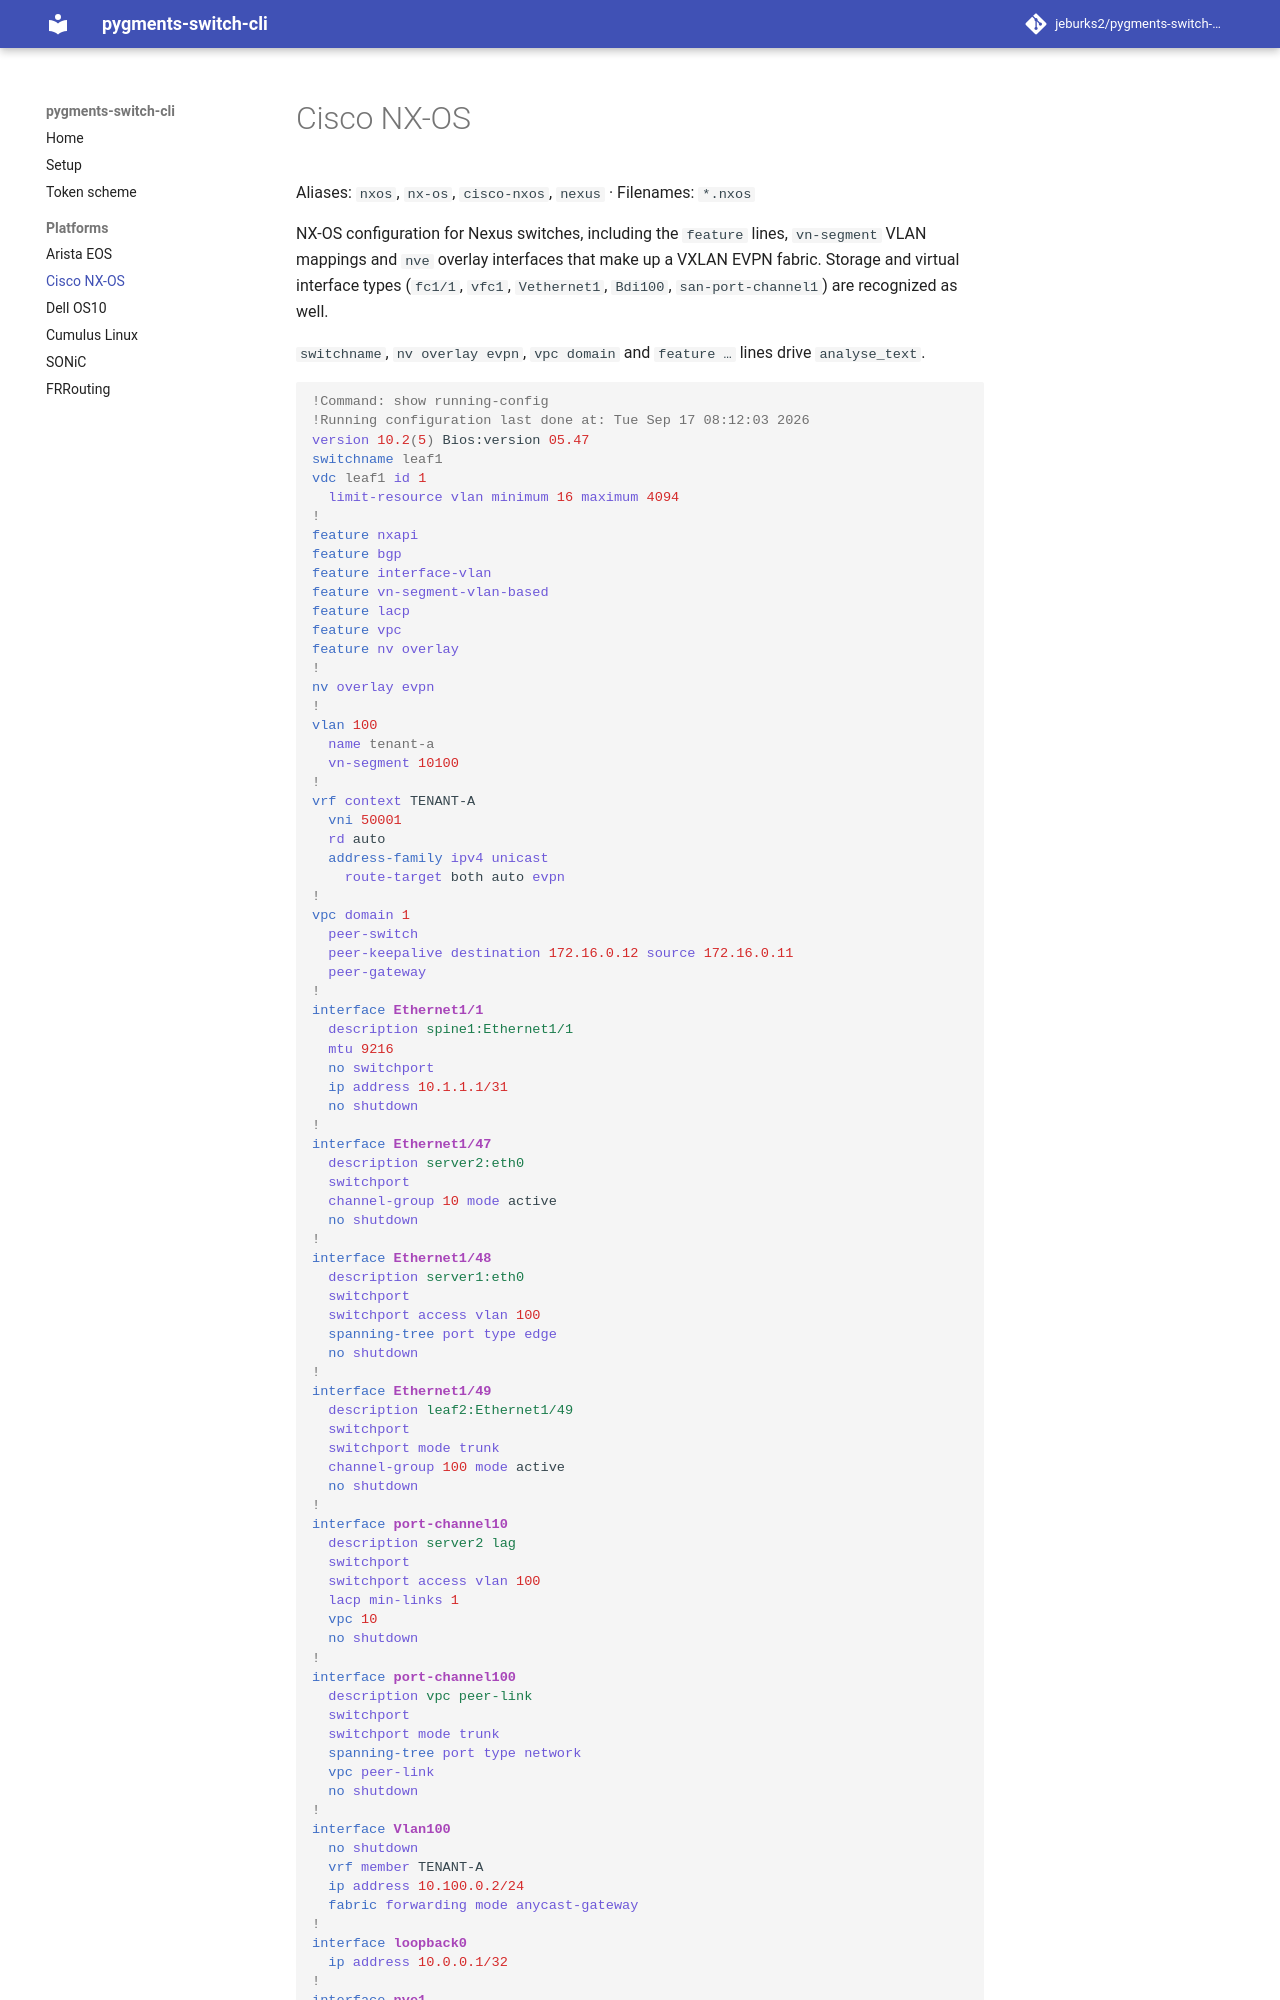

repository: jeburks2/pygments-switch-cli · page: platforms/cisco-nxos/index.html · generator: mkdocs

# Cisco NX-OS

Aliases: `nxos`, `nx-os`, `cisco-nxos`, `nexus` · Filenames: `*.nxos`

NX-OS configuration for Nexus switches, including the `feature` lines,
`vn-segment` VLAN mappings and `nve` overlay interfaces that make up a
VXLAN EVPN fabric. Storage and virtual interface types (`fc1/1`, `vfc1`,
`Vethernet1`, `Bdi100`, `san-port-channel1`) are recognized as well.
